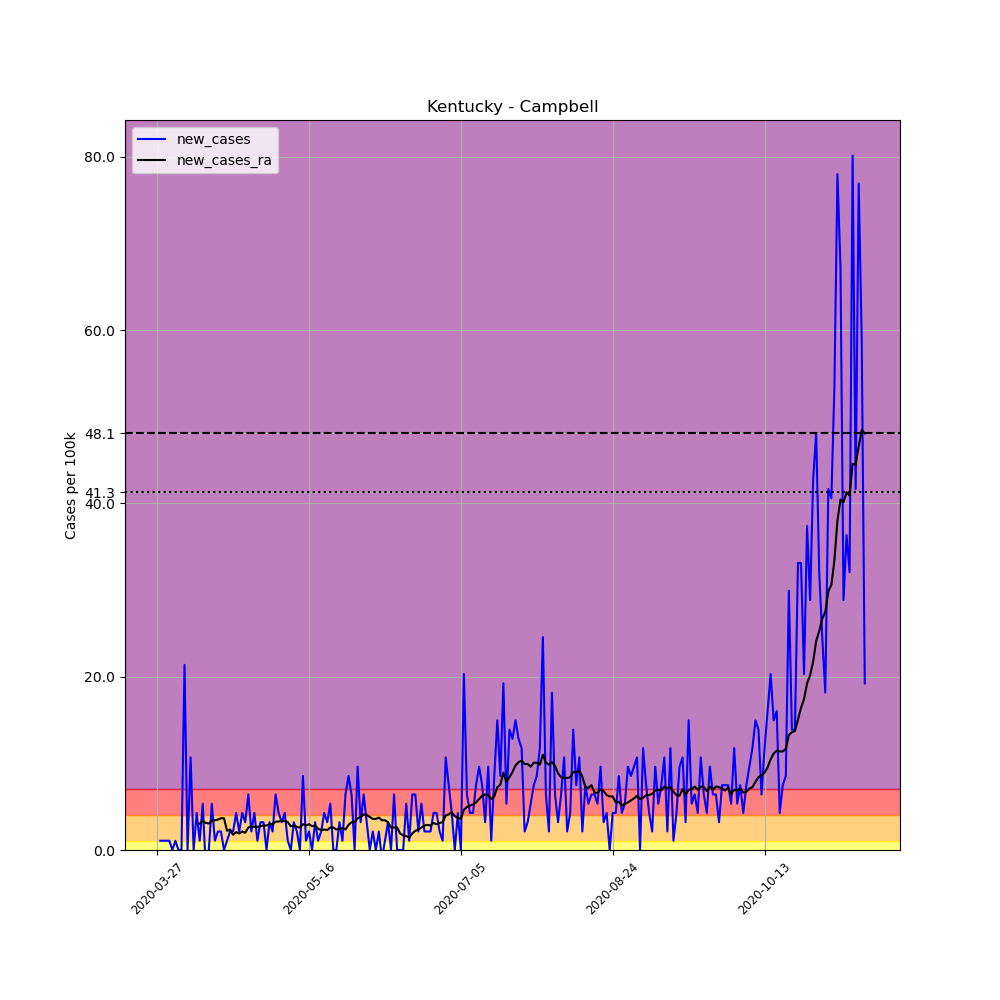

Source data for this figure (header and first rows):
, date, county, state, fips, cases, deaths, COUNTY, STNAME, CTYNAME, POPESTIMATE2019, per_100k, new_cases, new_cases_ra
406666, 2020-03-27, Campbell, Kentucky, 21037, 2, 0, 37, Kentucky, Campbell, 93584, 2.137, , 
406667, 2020-03-28, Campbell, Kentucky, 21037, 3, 0, 37, Kentucky, Campbell, 93584, 3.206, 1.069, 
406668, 2020-03-29, Campbell, Kentucky, 21037, 4, 0, 37, Kentucky, Campbell, 93584, 4.274, 1.069, 
406669, 2020-03-30, Campbell, Kentucky, 21037, 5, 0, 37, Kentucky, Campbell, 93584, 5.343, 1.069, 
406670, 2020-03-31, Campbell, Kentucky, 21037, 6, 0, 37, Kentucky, Campbell, 93584, 6.411, 1.069, 
406671, 2020-04-01, Campbell, Kentucky, 21037, 6, 0, 37, Kentucky, Campbell, 93584, 6.411, 0.0, 
406672, 2020-04-02, Campbell, Kentucky, 21037, 7, 0, 37, Kentucky, Campbell, 93584, 7.48, 1.069, 
406673, 2020-04-03, Campbell, Kentucky, 21037, 7, 0, 37, Kentucky, Campbell, 93584, 7.48, 0.0, 
406674, 2020-04-04, Campbell, Kentucky, 21037, 7, 0, 37, Kentucky, Campbell, 93584, 7.48, 0.0, 
406675, 2020-04-05, Campbell, Kentucky, 21037, 27, 1, 37, Kentucky, Campbell, 93584, 28.85, 21.37, 
406676, 2020-04-06, Campbell, Kentucky, 21037, 27, 1, 37, Kentucky, Campbell, 93584, 28.85, 0.0, 
406677, 2020-04-07, Campbell, Kentucky, 21037, 37, 3, 37, Kentucky, Campbell, 93584, 39.54, 10.69, 
406678, 2020-04-08, Campbell, Kentucky, 21037, 37, 3, 37, Kentucky, Campbell, 93584, 39.54, 0.0, 
406679, 2020-04-09, Campbell, Kentucky, 21037, 41, 3, 37, Kentucky, Campbell, 93584, 43.81, 4.274, 
406680, 2020-04-10, Campbell, Kentucky, 21037, 42, 3, 37, Kentucky, Campbell, 93584, 44.88, 1.069, 3.053
406681, 2020-04-11, Campbell, Kentucky, 21037, 47, 3, 37, Kentucky, Campbell, 93584, 50.22, 5.343, 3.358
406682, 2020-04-12, Campbell, Kentucky, 21037, 45, 3, 37, Kentucky, Campbell, 93584, 48.09, -2.137, 3.129
406683, 2020-04-13, Campbell, Kentucky, 21037, 45, 3, 37, Kentucky, Campbell, 93584, 48.09, 0.0, 3.053
406684, 2020-04-14, Campbell, Kentucky, 21037, 50, 5, 37, Kentucky, Campbell, 93584, 53.43, 5.343, 3.358
406685, 2020-04-15, Campbell, Kentucky, 21037, 51, 5, 37, Kentucky, Campbell, 93584, 54.5, 1.069, 3.435
406686, 2020-04-16, Campbell, Kentucky, 21037, 53, 5, 37, Kentucky, Campbell, 93584, 56.63, 2.137, 3.511
406687, 2020-04-17, Campbell, Kentucky, 21037, 55, 6, 37, Kentucky, Campbell, 93584, 58.77, 2.137, 3.664
406688, 2020-04-18, Campbell, Kentucky, 21037, 55, 6, 37, Kentucky, Campbell, 93584, 58.77, 0.0, 3.664
406689, 2020-04-19, Campbell, Kentucky, 21037, 56, 6, 37, Kentucky, Campbell, 93584, 59.84, 1.069, 2.213
406690, 2020-04-20, Campbell, Kentucky, 21037, 58, 6, 37, Kentucky, Campbell, 93584, 61.98, 2.137, 2.366
406691, 2020-04-21, Campbell, Kentucky, 21037, 60, 6, 37, Kentucky, Campbell, 93584, 64.11, 2.137, 1.755
406692, 2020-04-22, Campbell, Kentucky, 21037, 64, 7, 37, Kentucky, Campbell, 93584, 68.39, 4.274, 2.061
406693, 2020-04-23, Campbell, Kentucky, 21037, 66, 7, 37, Kentucky, Campbell, 93584, 70.52, 2.137, 1.908
406694, 2020-04-24, Campbell, Kentucky, 21037, 70, 7, 37, Kentucky, Campbell, 93584, 74.8, 4.274, 2.137
406695, 2020-04-25, Campbell, Kentucky, 21037, 73, 7, 37, Kentucky, Campbell, 93584, 78, 3.206, 1.984
406696, 2020-04-26, Campbell, Kentucky, 21037, 79, 7, 37, Kentucky, Campbell, 93584, 84.42, 6.411, 2.595
406697, 2020-04-27, Campbell, Kentucky, 21037, 81, 7, 37, Kentucky, Campbell, 93584, 86.55, 2.137, 2.748
406698, 2020-04-28, Campbell, Kentucky, 21037, 85, 9, 37, Kentucky, Campbell, 93584, 90.83, 4.274, 2.671
406699, 2020-04-29, Campbell, Kentucky, 21037, 86, 9, 37, Kentucky, Campbell, 93584, 91.9, 1.069, 2.671
406700, 2020-04-30, Campbell, Kentucky, 21037, 89, 9, 37, Kentucky, Campbell, 93584, 95.1, 3.206, 2.748
406701, 2020-05-01, Campbell, Kentucky, 21037, 92, 9, 37, Kentucky, Campbell, 93584, 98.31, 3.206, 2.824
406702, 2020-05-02, Campbell, Kentucky, 21037, 92, 9, 37, Kentucky, Campbell, 93584, 98.31, 0.0, 2.824
406703, 2020-05-03, Campbell, Kentucky, 21037, 95, 9, 37, Kentucky, Campbell, 93584, 101.5, 3.206, 2.977
406704, 2020-05-04, Campbell, Kentucky, 21037, 97, 9, 37, Kentucky, Campbell, 93584, 103.7, 2.137, 2.977
406705, 2020-05-05, Campbell, Kentucky, 21037, 103, 9, 37, Kentucky, Campbell, 93584, 110.1, 6.411, 3.282
406706, 2020-05-06, Campbell, Kentucky, 21037, 107, 9, 37, Kentucky, Campbell, 93584, 114.3, 4.274, 3.282
406707, 2020-05-07, Campbell, Kentucky, 21037, 110, 9, 37, Kentucky, Campbell, 93584, 117.5, 3.206, 3.358
406708, 2020-05-08, Campbell, Kentucky, 21037, 114, 9, 37, Kentucky, Campbell, 93584, 121.8, 4.274, 3.358
406709, 2020-05-09, Campbell, Kentucky, 21037, 115, 9, 37, Kentucky, Campbell, 93584, 122.9, 1.069, 3.206
406710, 2020-05-10, Campbell, Kentucky, 21037, 115, 9, 37, Kentucky, Campbell, 93584, 122.9, 0.0, 2.748
406711, 2020-05-11, Campbell, Kentucky, 21037, 118, 9, 37, Kentucky, Campbell, 93584, 126.1, 3.206, 2.824
406712, 2020-05-12, Campbell, Kentucky, 21037, 120, 9, 37, Kentucky, Campbell, 93584, 128.2, 2.137, 2.671
406713, 2020-05-13, Campbell, Kentucky, 21037, 120, 9, 37, Kentucky, Campbell, 93584, 128.2, 0.0, 2.595
406714, 2020-05-14, Campbell, Kentucky, 21037, 128, 10, 37, Kentucky, Campbell, 93584, 136.8, 8.548, 2.977
406715, 2020-05-15, Campbell, Kentucky, 21037, 129, 10, 37, Kentucky, Campbell, 93584, 137.8, 1.069, 2.824
406716, 2020-05-16, Campbell, Kentucky, 21037, 131, 10, 37, Kentucky, Campbell, 93584, 140, 2.137, 2.977
406717, 2020-05-17, Campbell, Kentucky, 21037, 131, 10, 37, Kentucky, Campbell, 93584, 140, 0.0, 2.748
406718, 2020-05-18, Campbell, Kentucky, 21037, 134, 10, 37, Kentucky, Campbell, 93584, 143.2, 3.206, 2.824
406719, 2020-05-19, Campbell, Kentucky, 21037, 135, 11, 37, Kentucky, Campbell, 93584, 144.3, 1.069, 2.442
406720, 2020-05-20, Campbell, Kentucky, 21037, 137, 11, 37, Kentucky, Campbell, 93584, 146.4, 2.137, 2.29
406721, 2020-05-21, Campbell, Kentucky, 21037, 141, 11, 37, Kentucky, Campbell, 93584, 150.7, 4.274, 2.366
406722, 2020-05-22, Campbell, Kentucky, 21037, 144, 11, 37, Kentucky, Campbell, 93584, 153.9, 3.206, 2.29
406723, 2020-05-23, Campbell, Kentucky, 21037, 149, 11, 37, Kentucky, Campbell, 93584, 159.2, 5.343, 2.595
406724, 2020-05-24, Campbell, Kentucky, 21037, 149, 11, 37, Kentucky, Campbell, 93584, 159.2, 0.0, 2.595
406725, 2020-05-25, Campbell, Kentucky, 21037, 149, 11, 37, Kentucky, Campbell, 93584, 159.2, 0.0, 2.366
... 174 more rows
